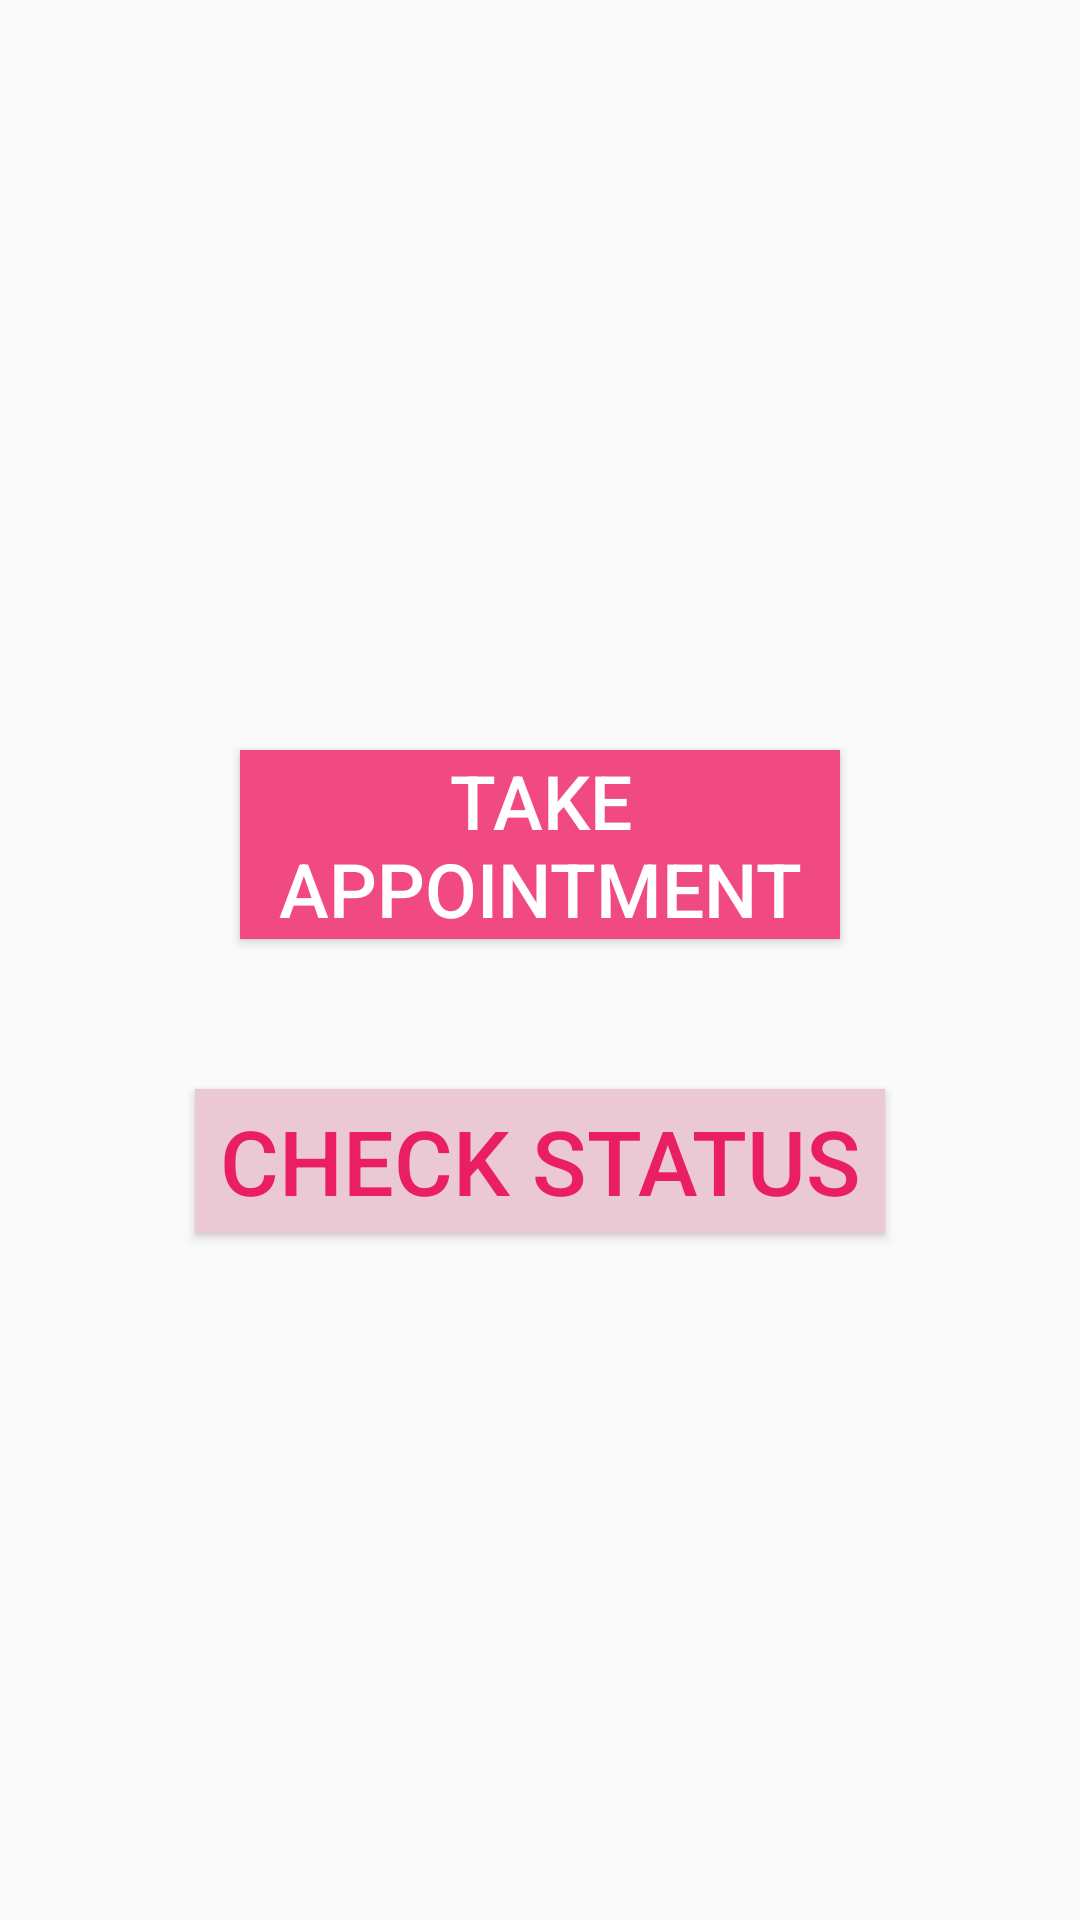

Layout XML and referenced resources for this Android screen:
<!-- AndroidManifest.xml: application theme AppTheme -->
<!-- res/layout/activity_take.xml -->
<?xml version="1.0" encoding="utf-8"?>
<LinearLayout xmlns:android="http://schemas.android.com/apk/res/android"
    xmlns:tools="http://schemas.android.com/tools"
    android:layout_width="match_parent"
    android:layout_height="match_parent"
    tools:context=".Take"
    android:orientation="vertical"
    android:background="@drawable/back"
    >

    <Button
        android:id="@+id/take_btn"
        android:layout_width="200dp"
        android:layout_height="wrap_content"
        android:layout_gravity="center"
        android:layout_marginTop="250dp"
        android:background="#F14982"
        android:text="Take Appointment"
        android:textColor="#FFFFFF"
        android:textSize="25dp">

    </Button>

    <Button
        android:id="@+id/Status_btn"
        android:layout_width="230dp"
        android:layout_height="wrap_content"
        android:text ="Check Status"
        android:layout_gravity="center"
        android:layout_marginTop="50dp"
        android:textSize="30dp"
        android:background="#EAC8D4"
        android:textColor="#E91E63">
    </Button>

</LinearLayout>
<!-- resources referenced by this layout -->
<resources>
  <style name="AppTheme" parent="Theme.AppCompat.Light">
          
          <item name="colorPrimary">#F32E71</item>
          <item name="colorAccent">@color/colorAccent</item>
      </style>
  <!-- not gathered from this repository: default colours our renderer supplied (Android Studio template values) -->
  <color name="colorAccent">#FF03DAC5</color>
</resources>
